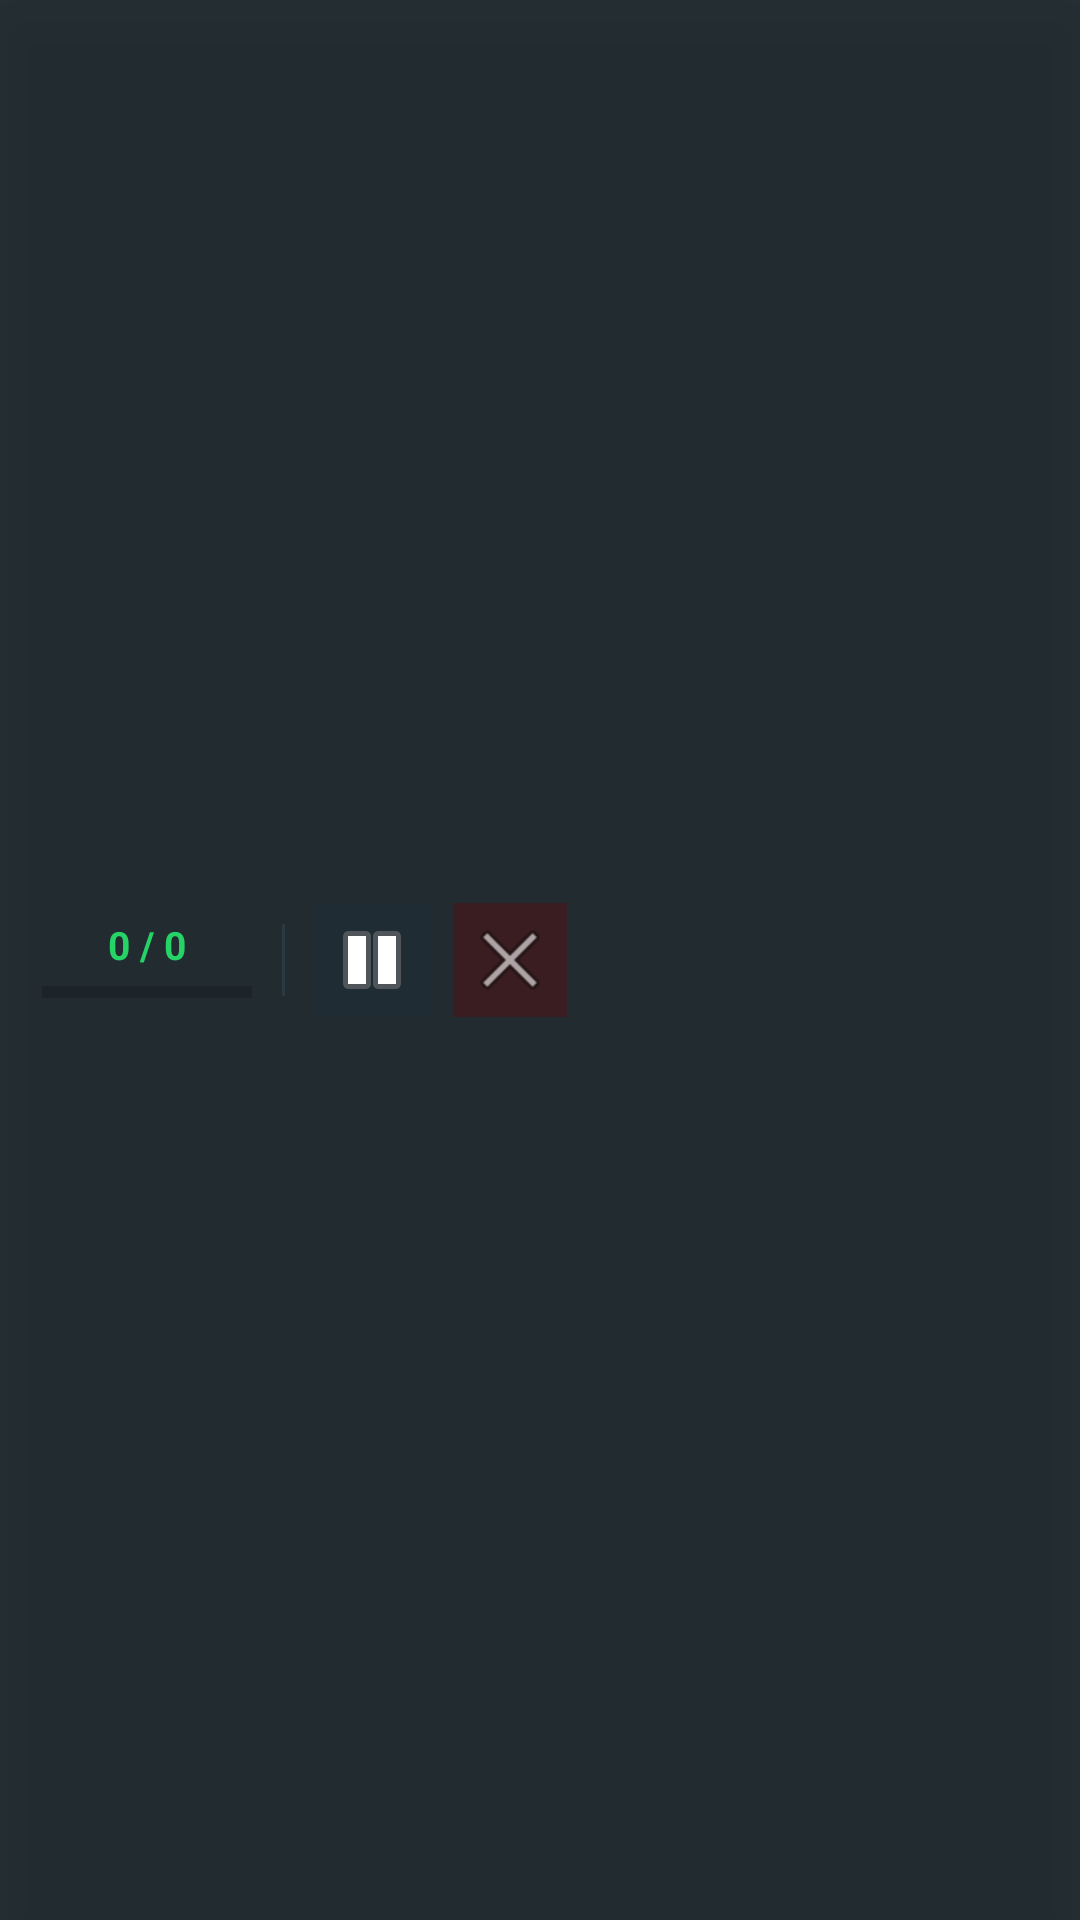

Reconstruct the res/layout file that produces this screen, plus the resources it refers to.
<!-- AndroidManifest.xml: application theme Theme.QuickSender -->
<!-- res/layout/floating_control_pill.xml -->
<?xml version="1.0" encoding="utf-8"?>
<LinearLayout xmlns:android="http://schemas.android.com/apk/res/android"
    android:id="@+id/rootPillLayout"
    android:layout_width="wrap_content"
    android:layout_height="wrap_content"
    android:background="#E6111B21"
    android:elevation="12dp"
    android:gravity="center_vertical"
    android:orientation="horizontal"
    android:paddingHorizontal="14dp"
    android:paddingVertical="10dp">

    <LinearLayout
        android:layout_width="wrap_content"
        android:layout_height="wrap_content"
        android:gravity="center"
        android:orientation="vertical">

        <TextView
            android:id="@+id/tvLiveProgressText"
            android:layout_width="wrap_content"
            android:layout_height="wrap_content"
            android:text="0 / 0"
            android:textColor="#25D366"
            android:textSize="13sp"
            android:textStyle="bold" />

        <ProgressBar
            android:id="@+id/pbMicroProgress"
            style="?android:attr/progressBarStyleHorizontal"
            android:layout_width="70dp"
            android:layout_height="6dp"
            android:layout_marginTop="4dp"
            android:max="100"
            android:progress="0"
            android:progressTint="#00A884" />
    </LinearLayout>

    <View
        android:layout_width="1dp"
        android:layout_height="24dp"
        android:layout_marginHorizontal="10dp"
        android:background="#2A3942" />

    <ImageButton
        android:id="@+id/btnPauseResume"
        android:layout_width="38dp"
        android:layout_height="38dp"
        android:background="#202C33"
        android:contentDescription="Pause or Resume"
        android:padding="8dp"
        android:src="@android:drawable/ic_media_pause" />

    <ImageButton
        android:id="@+id/btnCancelCampaign"
        android:layout_width="38dp"
        android:layout_height="38dp"
        android:layout_marginStart="8dp"
        android:background="#3A1D20"
        android:contentDescription="Cancel Campaign"
        android:padding="8dp"
        android:src="@android:drawable/ic_menu_close_clear_cancel" />

</LinearLayout>
<!-- resources referenced by this layout -->
<resources>
  <style name="Theme.QuickSender" parent="Theme.MaterialComponents.DayNight.NoActionBar">
          <item name="colorPrimary">#00A884</item>
          <item name="colorPrimaryVariant">#008069</item>
          <item name="colorOnPrimary">#FFFFFF</item>
          <item name="android:statusBarColor">?attr/colorPrimaryVariant</item>
          
          
          <item name="colorSurface">#FFFFFF</item>
          <item name="colorOnSurface">#111B21</item>
          <item name="android:windowBackground">#F0F2F5</item>
      </style>
</resources>
